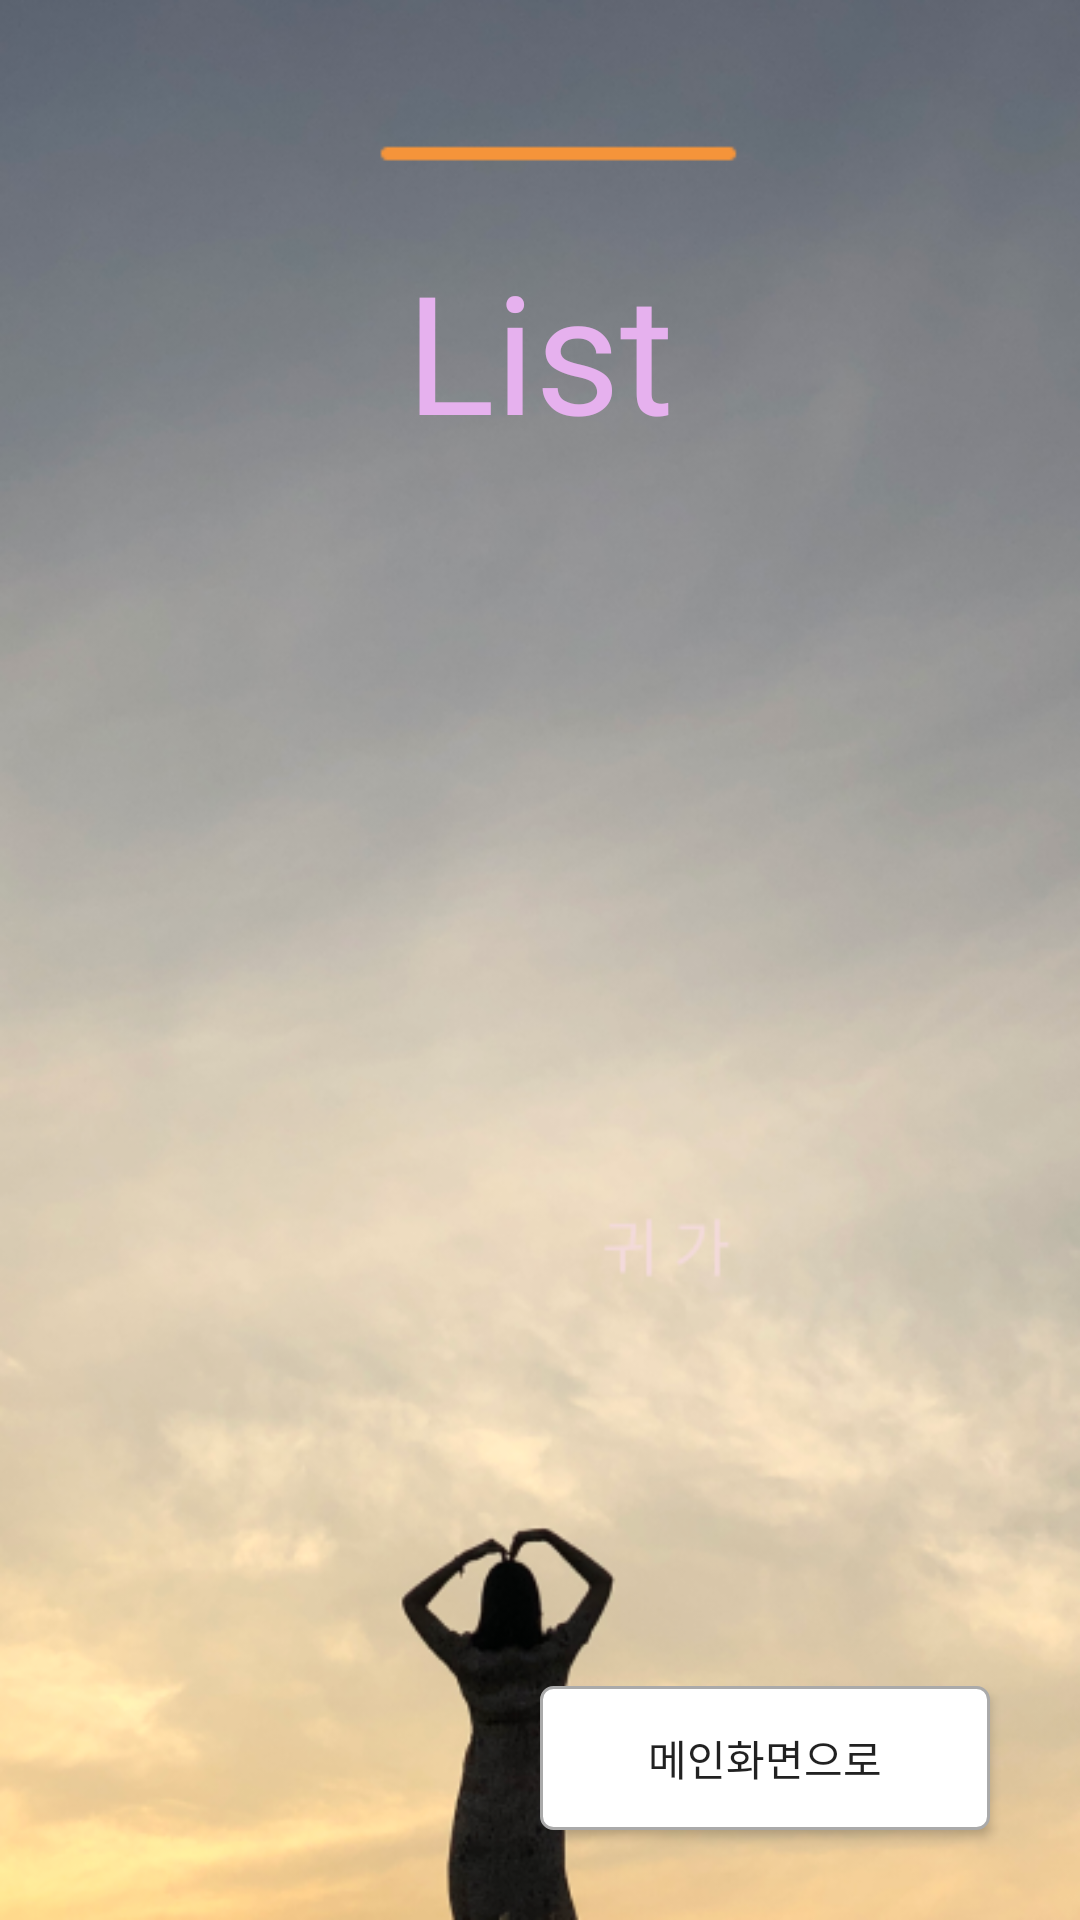

The Android layout XML behind this screen, and the referenced resources:
<!-- AndroidManifest.xml: application theme AppTheme -->
<!-- res/layout/activity_list.xml -->
<?xml version="1.0" encoding="utf-8"?>
<RelativeLayout xmlns:android="http://schemas.android.com/apk/res/android"
    xmlns:app="http://schemas.android.com/apk/res-auto"
    xmlns:tools="http://schemas.android.com/tools"
    android:layout_width="match_parent"
    android:layout_height="match_parent"
    android:background="@drawable/back3"
    tools:context=".ListActivity">
    <TextView
        android:id="@+id/title"
        android:layout_width="match_parent"
        android:layout_height="wrap_content"
        android:text="List"
        android:textColor="#E6B1EE"
        android:textSize="55dp"
        android:gravity="center"
        android:paddingTop="80dp"
        android:fontFamily="@font/bold"
        />
    <androidx.recyclerview.widget.RecyclerView
        android:id="@+id/recyclerView"
        android:layout_below="@id/title"
        android:layout_width="match_parent"
        android:layout_height="match_parent"/>

    <Button
        android:layout_centerInParent="true"
        android:layout_alignParentBottom="true"
        android:layout_alignParentRight="true"
        android:layout_margin="30dp"
        android:background="@drawable/bg_button_round"
        android:layout_width="150dp"
        android:text="메인화면으로"
        android:layout_height="wrap_content"
        android:onClick="clickbtn7"/>


</RelativeLayout>
<!-- resources referenced by this layout -->
<resources>
  <!-- drawable back3: png bitmap (drawable, 243115 bytes) -->
  <!-- drawable bg_button_round (drawable-v24) -->
  <?xml version="1.0" encoding="utf-8"?>
  <selector xmlns:android="http://schemas.android.com/apk/res/android">
      <item android:state_pressed="false">
          <shape android:shape="rectangle">
              <solid android:color="#FFFFFFFF"/>
              <stroke android:width="1dp" android:color="#AAAAAA"/>
              <corners android:radius="4dp"/>
              <padding android:top="4dp" android:right="4dp" android:left="4dp" android:bottom="4dp"/>
          </shape>
      </item>
  
      <item android:state_pressed="true">
          <shape android:shape="rectangle">
              <solid android:color="#88AAAAAA"/>
              <stroke android:width="1dp" android:color="#000000"/>
              <corners android:radius="4dp"/>
              <padding android:top="4dp" android:right="4dp" android:left="4dp" android:bottom="4dp"/>
          </shape>
      </item>
  
  </selector>
  <style name="AppTheme" parent="Theme.AppCompat.Light.NoActionBar">
          
          <item name="colorPrimary">@color/colorPrimary</item>
          <item name="colorPrimaryDark">#ff000000</item>
          <item name="colorAccent">#97080909</item>
          <item name="windowActionBarOverlay">true</item>
  
      </style>
  <!-- not gathered from this repository: default colours our renderer supplied (Android Studio template values) -->
  <color name="colorPrimary">#FF6200EE</color>
</resources>
